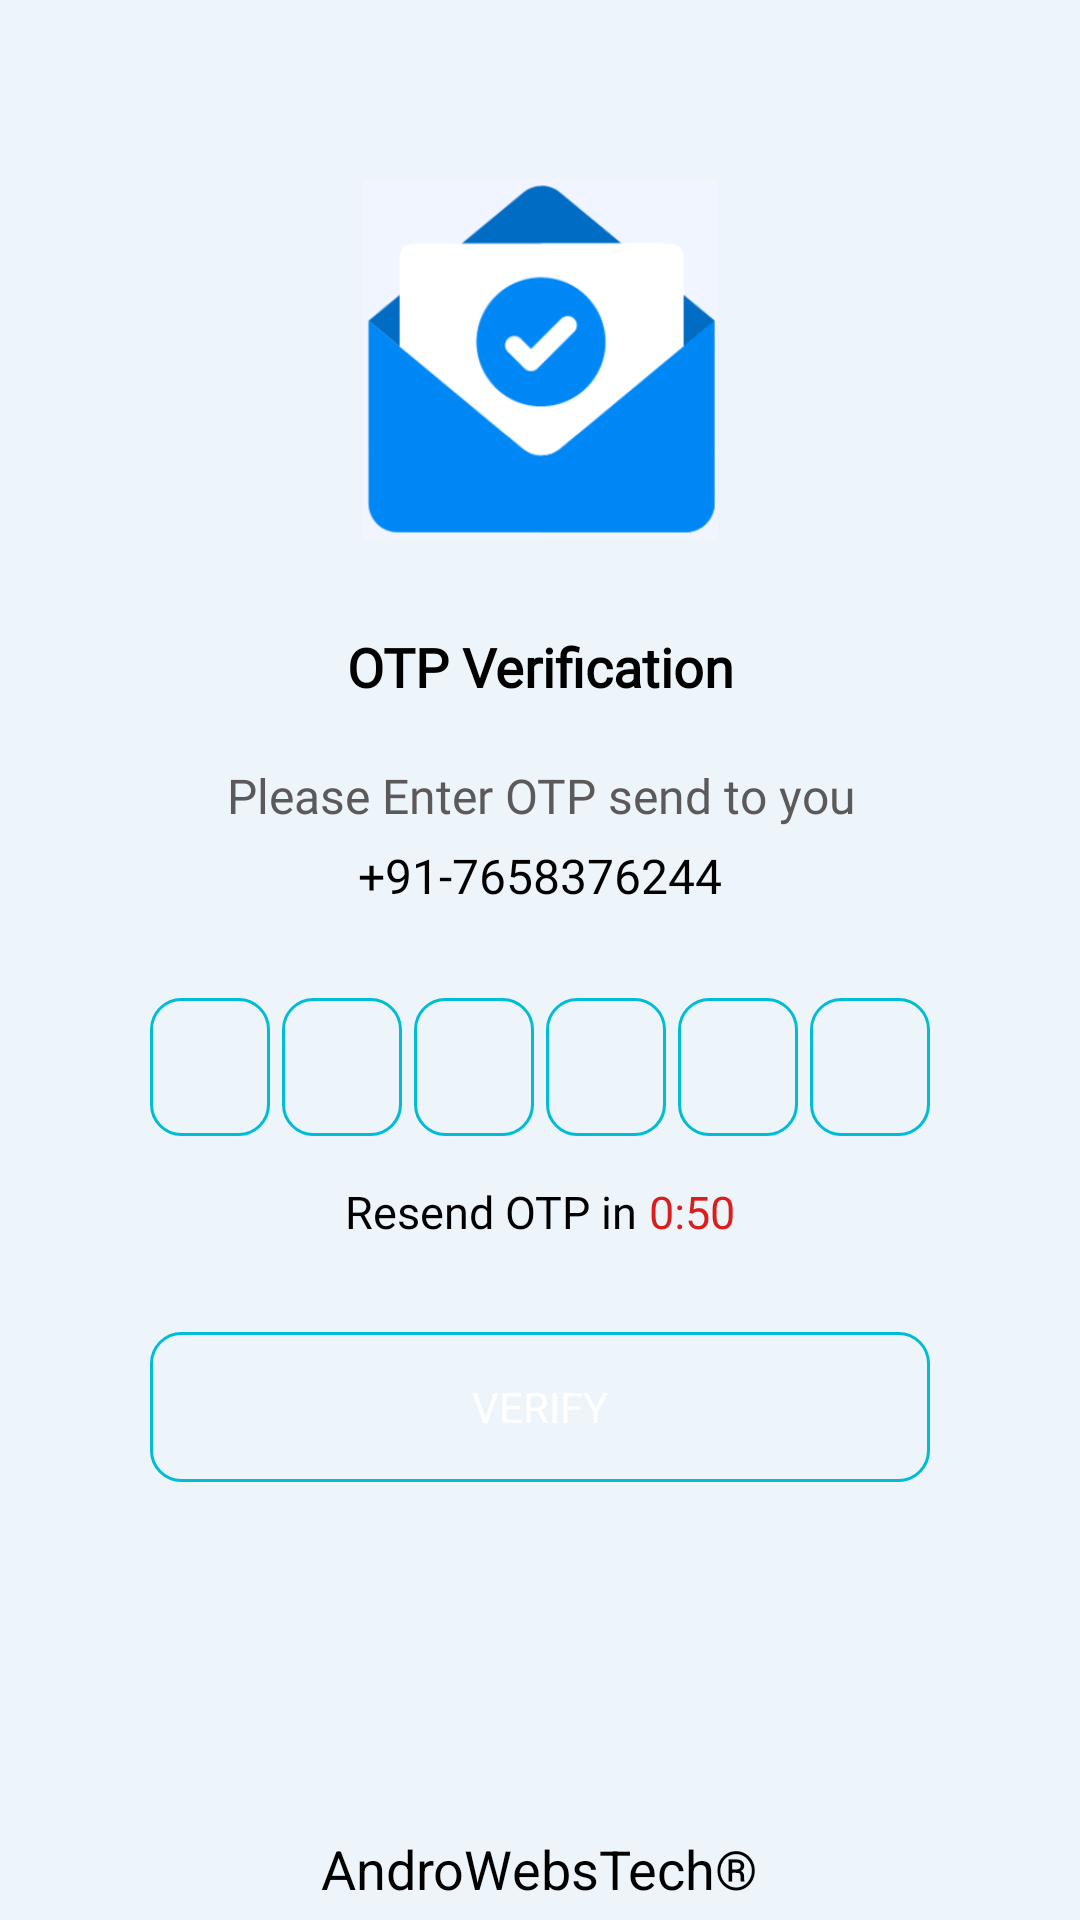

This screen was rendered from an Android layout file. Write that file and the resources it references.
<!-- AndroidManifest.xml: application theme Theme.Forebase_OTP -->
<!-- res/layout/activity_otppage.xml -->
<?xml version="1.0" encoding="utf-8"?>
<LinearLayout xmlns:android="http://schemas.android.com/apk/res/android"
    xmlns:app="http://schemas.android.com/apk/res-auto"
    xmlns:tools="http://schemas.android.com/tools"
    android:layout_width="match_parent"
    android:orientation="vertical"
    android:layout_height="match_parent"
    android:background="#EDF5FB"
    tools:context=".otppage">
    <ImageView
        android:layout_width="match_parent"
        android:layout_height="120dp"
        android:layout_marginTop="60dp"
        android:src="@drawable/otp2" />

    <TextView
        android:layout_width="match_parent"
        android:layout_height="wrap_content"
        android:layout_marginTop="30dp"
        android:fontFamily="@font/trebuc"
        android:text="OTP Verification"
        android:textAlignment="center"
        android:textColor="@color/black"
        android:textSize="18dp"
        android:textStyle="bold" />

    <TextView
        android:layout_width="match_parent"
        android:layout_height="wrap_content"
        android:baselineAligned="false"
        android:fontFamily="@font/trebuc"
        android:layout_marginTop="20dp"
        android:text="Please Enter OTP send to you"
        android:textAlignment="center"
        android:textColor="#5B5959"
        android:textSize="16dp" />
    <TextView
        android:id="@+id/show"
        android:layout_width="match_parent"
        android:layout_height="wrap_content"
        android:baselineAligned="false"
        android:fontFamily="@font/trebuc"
        android:layout_marginTop="5dp"
        android:text="+91-7658376244"
        android:textAlignment="center"
        android:textColor="@color/black"
        android:textSize="16dp" />
    <LinearLayout
        android:layout_width="wrap_content"
        android:layout_height="wrap_content"
        android:orientation="horizontal"
        android:layout_gravity="center"
        android:gravity="center"
        android:layout_marginTop="30dp">
        <EditText
            android:id="@+id/otp1"
            android:layout_width="40dp"
            android:layout_height="46dp"
            android:background="@drawable/bg"
            android:gravity="center"
            android:imeOptions="actionNext"
            android:importantForAutofill="no"
            android:inputType="number"
            android:maxLength="1"
            android:textColor="@color/black"
            android:textSize="18dp"
            tools:ignore="LabelFor"/>
        <EditText
            android:id="@+id/otp2"
            android:layout_width="40dp"
            android:layout_height="46dp"
            android:layout_marginStart="4dp"
            android:background="@drawable/bg"
            android:gravity="center"
            android:imeOptions="actionNext"
            android:importantForAutofill="no"
            android:inputType="number"
            android:maxLength="1"
            android:textColor="@color/black"
            android:textSize="18dp"
            tools:ignore="LabelFor"/>
        <EditText
            android:id="@+id/otp3"
            android:layout_width="40dp"
            android:layout_height="46dp"
            android:layout_marginStart="4dp"
            android:background="@drawable/bg"
            android:gravity="center"
            android:imeOptions="actionNext"
            android:importantForAutofill="no"
            android:inputType="number"
            android:maxLength="1"
            android:textColor="@color/black"
            android:textSize="18dp"
            tools:ignore="LabelFor"/>
        <EditText
            android:id="@+id/otp4"
            android:layout_width="40dp"
            android:layout_height="46dp"
            android:layout_marginStart="4dp"
            android:background="@drawable/bg"
            android:gravity="center"
            android:imeOptions="actionNext"
            android:importantForAutofill="no"
            android:inputType="number"
            android:maxLength="1"
            android:textColor="@color/black"
            android:textSize="18dp"
            tools:ignore="LabelFor"/>
        <EditText
            android:id="@+id/otp5"
            android:layout_width="40dp"
            android:layout_height="46dp"
            android:layout_marginStart="4dp"
            android:background="@drawable/bg"
            android:gravity="center"
            android:imeOptions="actionNext"
            android:importantForAutofill="no"
            android:inputType="number"
            android:maxLength="1"
            android:textColor="@color/black"
            android:textSize="18dp"
            tools:ignore="LabelFor"/>
        <EditText
        android:id="@+id/otp6"
        android:layout_width="40dp"
        android:layout_height="46dp"
        android:layout_marginStart="4dp"
        android:background="@drawable/bg"
        android:gravity="center"
        android:imeOptions="actionNext"
        android:importantForAutofill="no"
        android:inputType="number"
        android:maxLength="1"
        android:textColor="@color/black"
        android:textSize="18dp"
        tools:ignore="LabelFor"/>
    </LinearLayout>
    <LinearLayout
        android:layout_width="match_parent"
        android:layout_height="wrap_content"
        android:orientation="horizontal"
        android:layout_marginTop="15dp"
        android:gravity="center"
        android:layout_gravity="center">
        <TextView
            android:id="@+id/texts"
            android:layout_width="wrap_content"
            android:layout_height="wrap_content"
            android:text="Resend OTP in "
            android:textSize="15dp"
            android:fontFamily="@font/trebuc"
            android:textColor="@color/black"/>
        <TextView
            android:id="@+id/timer"
            android:layout_width="wrap_content"
            android:layout_height="wrap_content"
            android:text="0:50"
            android:fontFamily="@font/trebuc"
            android:textColor="#DA1E1E"
            android:textSize="15dp"/>
        <TextView
            android:id="@+id/resend"
            android:layout_width="wrap_content"
            android:layout_height="wrap_content"
            android:text="Resend"
            android:fontFamily="@font/trebuc"
            android:visibility="gone"
            android:textSize="16dp"
            android:textColor="#DA1608"/>

    </LinearLayout>
    <FrameLayout
        android:layout_width="match_parent"
        android:layout_height="wrap_content"
        android:layout_marginTop="30dp">
    <Button
        android:id="@+id/verify"
        android:layout_width="260dp"
        android:layout_height="50dp"
        android:background="@drawable/bg"
        android:fontFamily="@font/trebuc"
        android:layout_gravity="center"
        android:text="verify"
        android:textColor="@color/white" />
        <ProgressBar
            android:id="@+id/progress_bar2"
            android:layout_width="35dp"
            android:layout_height="35dp"
            android:layout_gravity="center"
            android:visibility="gone"/>
    </FrameLayout>
    <TextView
        android:layout_width="wrap_content"
        android:layout_height="match_parent"
        android:text="AndroWebsTech®"
        android:textSize="18dp"
        android:layout_gravity="center"
        android:layout_marginBottom="5dp"
        android:layout_marginTop="50dp"
        android:textColor="@color/black"
        android:gravity="bottom"/>
</LinearLayout>
<!-- resources referenced by this layout -->
<resources>
  <!-- drawable bg (drawable-v24) -->
  <?xml version="1.0" encoding="utf-8"?>
  <shape android:shape="rectangle" xmlns:android="http://schemas.android.com/apk/res/android">
    <stroke android:color="#00BCD4" android:width="1dp"/>
    <corners android:radius="10dp"/>
  </shape>
  <!-- drawable otp2: png bitmap (drawable-v24, 15139 bytes) -->
  <style name="Theme.Forebase_OTP" parent="Theme.MaterialComponents.DayNight.NoActionBar">
          
          <item name="colorPrimary">#3BA3F5</item>
          <item name="colorPrimaryVariant">#3BA3F5</item>
          <item name="colorOnPrimary">@color/white</item>
          
          <item name="colorSecondary">@color/teal_200</item>
          <item name="colorSecondaryVariant">@color/teal_700</item>
          <item name="colorOnSecondary">@color/black</item>
          
          <item name="android:statusBarColor">?attr/colorPrimaryVariant</item>
          
      </style>
  <!-- not gathered from this repository: default colours our renderer supplied (Android Studio template values) -->
  <color name="teal_200">#FF03DAC5</color>
  <color name="teal_700">#FF018786</color>
  <color name="black">#FF000000</color>
  <color name="white">#FFFFFFFF</color>
</resources>
